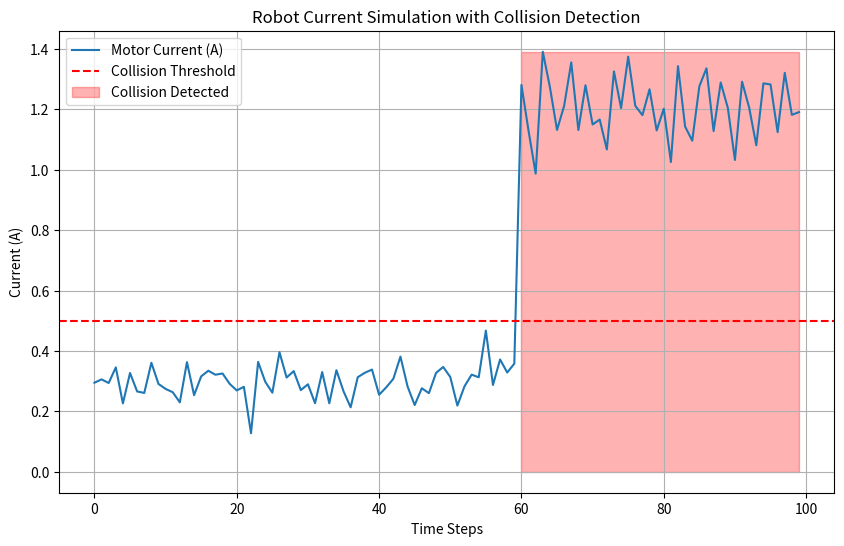

Reproduce this figure in Python.
import matplotlib.pyplot as plt
import numpy as np
import time

# Parameters
time_steps = 100  # Number of time steps to simulate
normal_current = 0.3  # Normal current in amps
collision_current = 1.2  # Current during collision in amps
collision_time = 60  # Time step when collision occurs
current_threshold = 0.5  # Current threshold for detecting collisions

# Arrays to store data
time_data = np.arange(0, time_steps, 1)
current_data = []
collision_detected = []

# Simulate current readings
for t in time_data:
    if t < collision_time:
        current = np.random.normal(normal_current, 0.05)  # Normal current with noise
    else:
        current = np.random.normal(collision_current, 0.1)  # Collision current with noise

    current_data.append(current)

    # Check for collision
    if current > current_threshold:
        collision_detected.append(1)
    else:
        collision_detected.append(0)

# Visualization
plt.figure(figsize=(10, 6))
plt.plot(time_data, current_data, label="Motor Current (A)")
plt.axhline(y=current_threshold, color="r", linestyle="--", label="Collision Threshold")
plt.fill_between(
    time_data, 0, max(current_data), where=np.array(collision_detected) == 1,
    color="red", alpha=0.3, label="Collision Detected"
)
plt.title("Robot Current Simulation with Collision Detection")
plt.xlabel("Time Steps")
plt.ylabel("Current (A)")
plt.legend()
plt.grid()
plt.show()